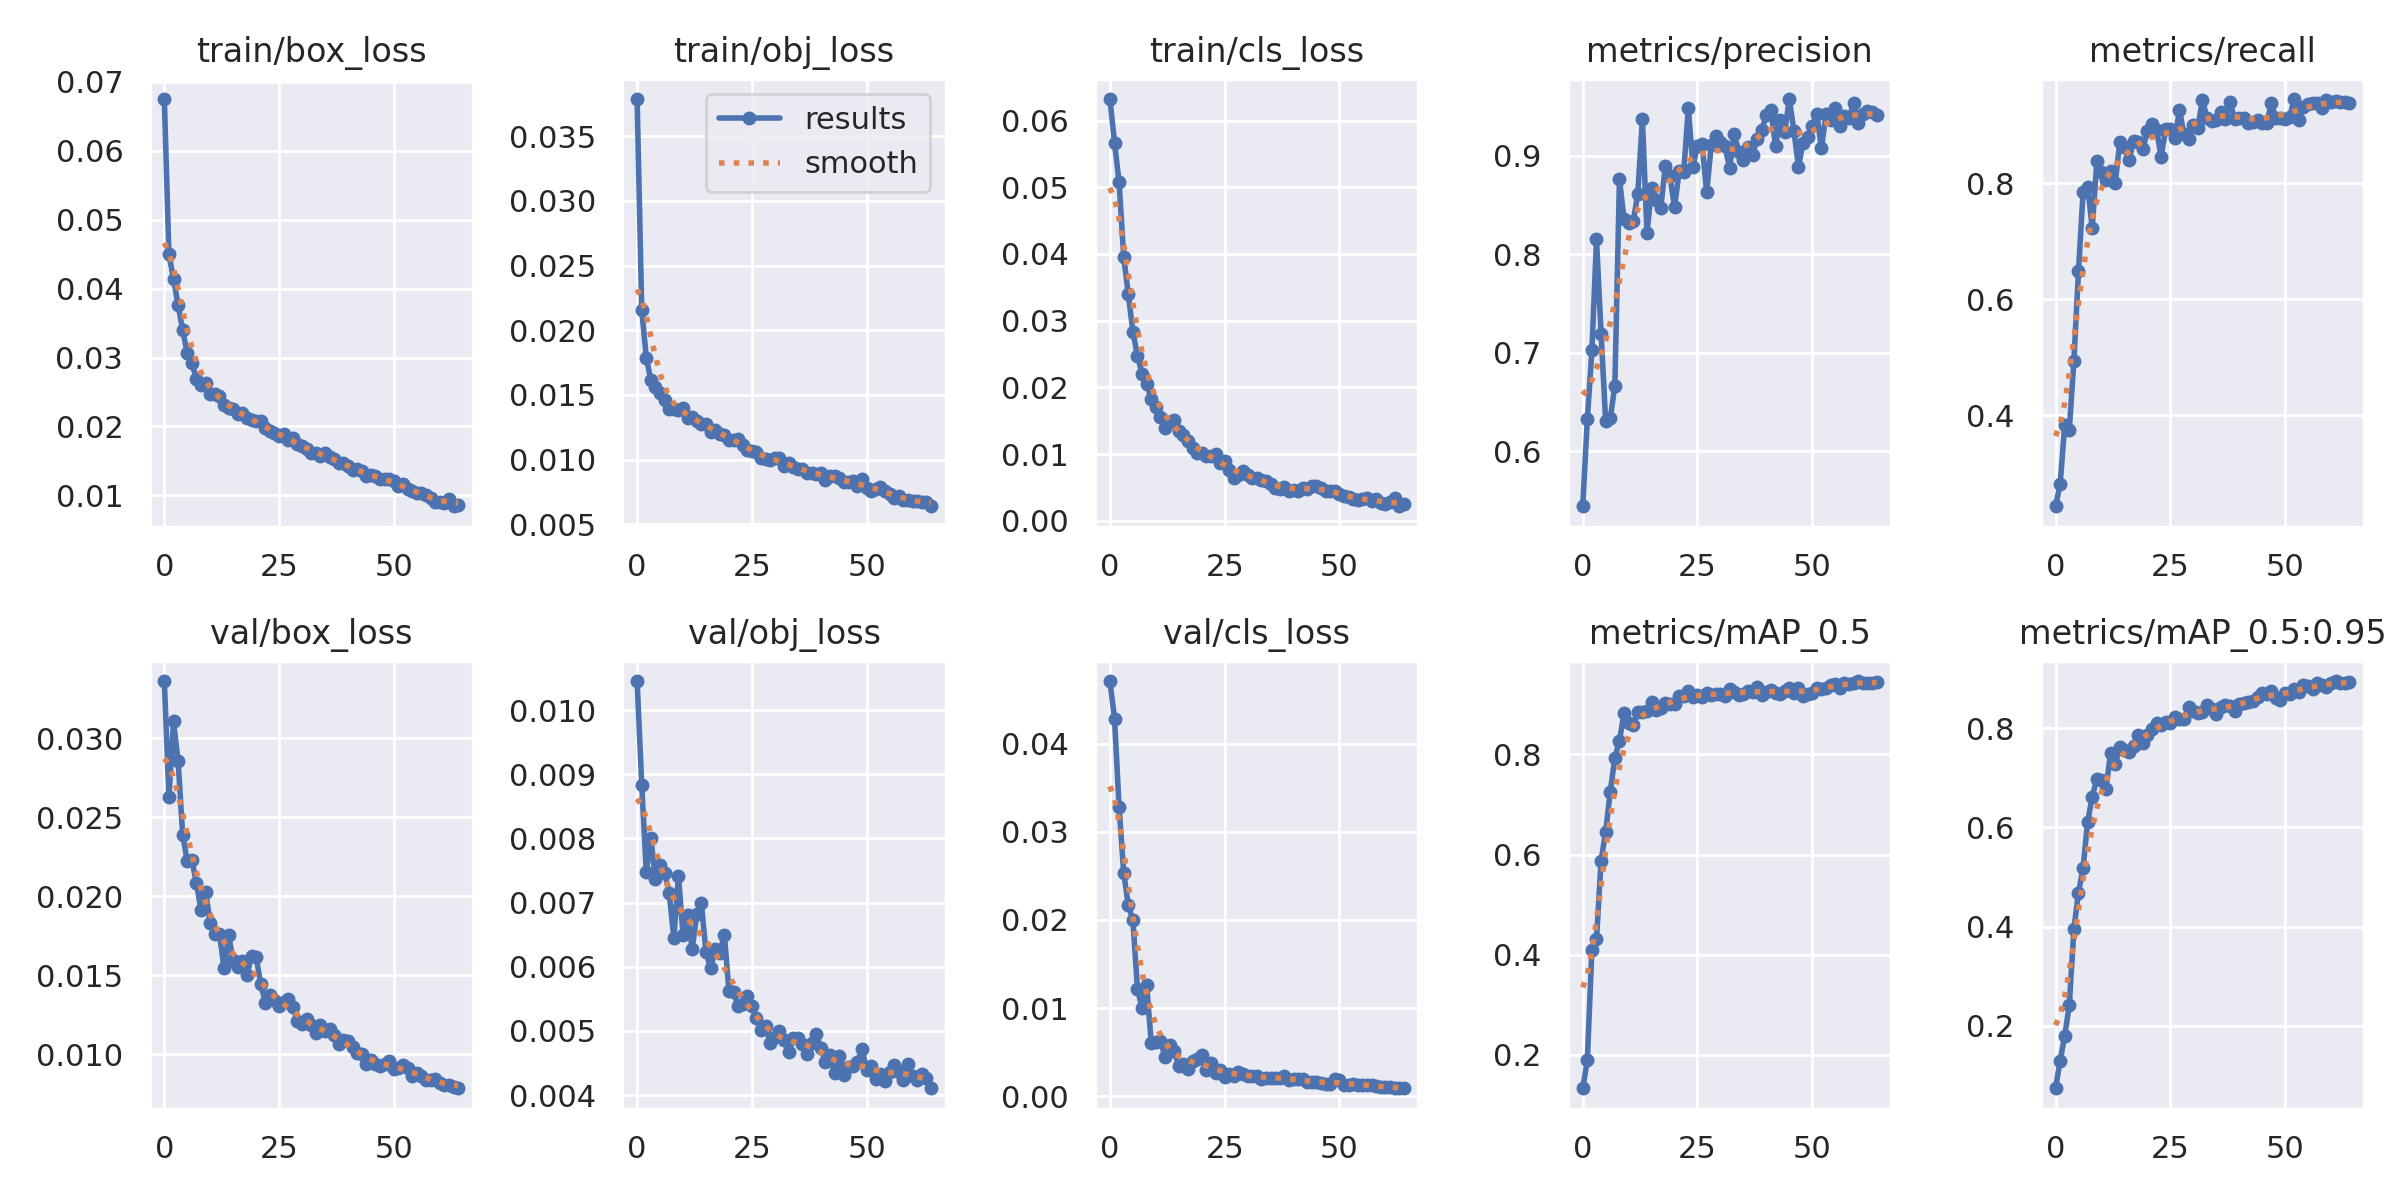

The file beside this chart, header and first rows:
epoch, train/box_loss, train/obj_loss, train/cls_loss, metrics/precision, metrics/recall, metrics/mAP_0.5, metrics/mAP_0.5:0.95, val/box_loss, val/obj_loss, val/cls_loss, x/lr0, x/lr1, x/lr2
0, 0.06749, 0.03787, 0.06324, 0.544, 0.2427, 0.1331, 0.07433, 0.03363, 0.01045, 0.04712, 0.07007, 0.003326, 0.003326
1, 0.04496, 0.02159, 0.05671, 0.6323, 0.2805, 0.189, 0.1291, 0.02627, 0.00884, 0.04285, 0.03997, 0.006558, 0.006558
2, 0.04146, 0.01787, 0.05074, 0.7025, 0.3822, 0.4103, 0.1803, 0.03107, 0.007482, 0.03279, 0.009763, 0.009688, 0.009688
3, 0.0376, 0.01612, 0.0396, 0.8152, 0.3748, 0.4306, 0.2417, 0.02857, 0.008003, 0.02537, 0.009543, 0.009543, 0.009543
4, 0.03395, 0.01561, 0.03396, 0.7192, 0.4939, 0.5877, 0.3948, 0.02388, 0.007361, 0.02167, 0.009543, 0.009543, 0.009543
5, 0.03063, 0.01513, 0.02835, 0.6303, 0.6484, 0.6457, 0.4686, 0.02222, 0.007584, 0.02001, 0.009391, 0.009391, 0.009391
6, 0.02919, 0.01464, 0.02471, 0.6333, 0.7844, 0.7258, 0.5186, 0.02231, 0.007462, 0.01218, 0.009239, 0.009239, 0.009239
7, 0.02692, 0.01392, 0.02204, 0.6665, 0.7942, 0.7932, 0.6115, 0.02084, 0.007145, 0.009964, 0.009086, 0.009086, 0.009086
8, 0.02602, 0.01389, 0.02051, 0.8762, 0.723, 0.827, 0.6624, 0.01911, 0.006442, 0.0126, 0.008934, 0.008934, 0.008934
9, 0.02624, 0.01382, 0.01826, 0.8361, 0.8378, 0.883, 0.6977, 0.02028, 0.00742, 0.006013, 0.008781, 0.008781, 0.008781
10, 0.02473, 0.014, 0.0171, 0.8324, 0.8203, 0.8618, 0.6961, 0.01829, 0.006497, 0.006181, 0.008629, 0.008629, 0.008629
11, 0.02469, 0.01325, 0.01561, 0.8335, 0.8053, 0.859, 0.6785, 0.01763, 0.006807, 0.00625, 0.008477, 0.008477, 0.008477
12, 0.02447, 0.01333, 0.01389, 0.8618, 0.8217, 0.8841, 0.7509, 0.01763, 0.006276, 0.004497, 0.008325, 0.008325, 0.008325
13, 0.02306, 0.01302, 0.01486, 0.9375, 0.8002, 0.8839, 0.7289, 0.01548, 0.006815, 0.005835, 0.008172, 0.008172, 0.008172
14, 0.02268, 0.01276, 0.01503, 0.8219, 0.8714, 0.8871, 0.7628, 0.01753, 0.006986, 0.00508, 0.00802, 0.00802, 0.00802
15, 0.02256, 0.01274, 0.01345, 0.8675, 0.8633, 0.9053, 0.7571, 0.01595, 0.006227, 0.003485, 0.007868, 0.007868, 0.007868
16, 0.02184, 0.01216, 0.01283, 0.8549, 0.8396, 0.8886, 0.7523, 0.01554, 0.005977, 0.003705, 0.007715, 0.007715, 0.007715
17, 0.02202, 0.01233, 0.01197, 0.8472, 0.8735, 0.8929, 0.7645, 0.0159, 0.006271, 0.003091, 0.007563, 0.007563, 0.007563
18, 0.02118, 0.01202, 0.01093, 0.8902, 0.8718, 0.9032, 0.7856, 0.01499, 0.00622, 0.004026, 0.007411, 0.007411, 0.007411
19, 0.02099, 0.01194, 0.01008, 0.8796, 0.8592, 0.9007, 0.7705, 0.01624, 0.006501, 0.004205, 0.007259, 0.007259, 0.007259
20, 0.02075, 0.01149, 0.01013, 0.8479, 0.8898, 0.9002, 0.7856, 0.01617, 0.005626, 0.004644, 0.007106, 0.007106, 0.007106
21, 0.02079, 0.01153, 0.009664, 0.8844, 0.9032, 0.9168, 0.7992, 0.01444, 0.005612, 0.002932, 0.006954, 0.006954, 0.006954
22, 0.01982, 0.01162, 0.009732, 0.8836, 0.8925, 0.916, 0.8098, 0.01327, 0.005383, 0.003752, 0.006802, 0.006802, 0.006802
23, 0.01928, 0.01113, 0.009942, 0.9485, 0.8461, 0.9276, 0.8071, 0.01375, 0.005413, 0.002642, 0.006649, 0.006649, 0.006649
24, 0.019, 0.01078, 0.008589, 0.8889, 0.8941, 0.9144, 0.8117, 0.01341, 0.005544, 0.002998, 0.006497, 0.006497, 0.006497
25, 0.0186, 0.01066, 0.008973, 0.9103, 0.8943, 0.918, 0.81, 0.01306, 0.005391, 0.002137, 0.006345, 0.006345, 0.006345
26, 0.01891, 0.0106, 0.007605, 0.9125, 0.8776, 0.9143, 0.8226, 0.01329, 0.005204, 0.00251, 0.006192, 0.006192, 0.006192
27, 0.01804, 0.01016, 0.006475, 0.863, 0.9266, 0.9231, 0.8191, 0.01347, 0.005021, 0.002351, 0.00604, 0.00604, 0.00604
28, 0.01827, 0.01009, 0.006808, 0.911, 0.8844, 0.919, 0.8188, 0.01301, 0.005078, 0.002712, 0.005888, 0.005888, 0.005888
29, 0.01747, 0.009972, 0.007453, 0.9206, 0.8764, 0.9198, 0.843, 0.01211, 0.004814, 0.002576, 0.005735, 0.005735, 0.005735
30, 0.01723, 0.01012, 0.0069, 0.9139, 0.9014, 0.921, 0.8351, 0.01191, 0.004899, 0.002268, 0.005583, 0.005583, 0.005583
31, 0.01669, 0.01011, 0.006453, 0.9099, 0.8963, 0.9173, 0.83, 0.01223, 0.004997, 0.002345, 0.005431, 0.005431, 0.005431
32, 0.0162, 0.00952, 0.006349, 0.8874, 0.9443, 0.9312, 0.833, 0.01184, 0.004851, 0.002298, 0.005279, 0.005279, 0.005279
33, 0.01622, 0.009735, 0.006151, 0.9226, 0.9129, 0.925, 0.8477, 0.01137, 0.004672, 0.001982, 0.005126, 0.005126, 0.005126
34, 0.01566, 0.009465, 0.005957, 0.9041, 0.9084, 0.919, 0.8381, 0.01188, 0.004885, 0.002057, 0.004974, 0.004974, 0.004974
35, 0.01621, 0.0093, 0.005466, 0.8962, 0.9089, 0.9209, 0.8294, 0.01145, 0.004896, 0.002096, 0.004822, 0.004822, 0.004822
36, 0.01557, 0.009315, 0.004969, 0.9094, 0.9225, 0.9258, 0.8424, 0.01161, 0.004793, 0.002098, 0.004669, 0.004669, 0.004669
37, 0.01528, 0.008957, 0.004747, 0.9014, 0.9114, 0.9256, 0.846, 0.01123, 0.004637, 0.002046, 0.004517, 0.004517, 0.004517
38, 0.01476, 0.008991, 0.004999, 0.9173, 0.9413, 0.9354, 0.8453, 0.01067, 0.004809, 0.002319, 0.004365, 0.004365, 0.004365
39, 0.0147, 0.008902, 0.004499, 0.9267, 0.9119, 0.9187, 0.834, 0.01092, 0.004958, 0.001791, 0.004212, 0.004212, 0.004212
40, 0.01426, 0.008958, 0.004625, 0.9413, 0.9124, 0.9255, 0.8486, 0.01081, 0.004728, 0.001992, 0.00406, 0.00406, 0.00406
41, 0.01371, 0.008434, 0.004407, 0.9463, 0.9125, 0.9284, 0.8519, 0.01048, 0.004514, 0.00198, 0.003908, 0.003908, 0.003908
42, 0.01376, 0.008729, 0.004949, 0.9103, 0.9041, 0.9227, 0.8524, 0.01009, 0.004624, 0.001905, 0.003755, 0.003755, 0.003755
43, 0.01348, 0.00872, 0.004787, 0.937, 0.9062, 0.9199, 0.856, 0.00999, 0.004346, 0.001613, 0.003603, 0.003603, 0.003603
44, 0.01275, 0.008566, 0.005133, 0.924, 0.9103, 0.927, 0.8625, 0.009358, 0.004603, 0.001578, 0.003451, 0.003451, 0.003451
45, 0.013, 0.008275, 0.005204, 0.9579, 0.9038, 0.9332, 0.8713, 0.009638, 0.004307, 0.001578, 0.003299, 0.003299, 0.003299
46, 0.01275, 0.008251, 0.004909, 0.9257, 0.904, 0.9237, 0.8693, 0.009375, 0.004441, 0.001494, 0.003146, 0.003146, 0.003146
47, 0.01239, 0.008364, 0.004478, 0.8888, 0.9381, 0.9336, 0.8754, 0.009282, 0.004448, 0.001397, 0.002994, 0.002994, 0.002994
48, 0.01242, 0.007947, 0.004526, 0.9137, 0.9131, 0.916, 0.8618, 0.009391, 0.004511, 0.001393, 0.002841, 0.002841, 0.002841
49, 0.01244, 0.008509, 0.004497, 0.9192, 0.9121, 0.9207, 0.8579, 0.009569, 0.00472, 0.001981, 0.002689, 0.002689, 0.002689
50, 0.01206, 0.007819, 0.004042, 0.9303, 0.9119, 0.9221, 0.8709, 0.009051, 0.004386, 0.001819, 0.002537, 0.002537, 0.002537
51, 0.01129, 0.007599, 0.003722, 0.9432, 0.9145, 0.9319, 0.8691, 0.009125, 0.004456, 0.001311, 0.002385, 0.002385, 0.002385
52, 0.01163, 0.007738, 0.003528, 0.9076, 0.9456, 0.9317, 0.8787, 0.009314, 0.004254, 0.001297, 0.002232, 0.002232, 0.002232
53, 0.011, 0.007896, 0.00326, 0.9426, 0.9101, 0.9333, 0.8734, 0.009119, 0.004323, 0.001411, 0.00208, 0.00208, 0.00208
54, 0.01065, 0.007563, 0.003149, 0.9367, 0.9315, 0.9395, 0.8869, 0.008611, 0.00422, 0.001304, 0.001928, 0.001928, 0.001928
55, 0.0103, 0.007378, 0.003204, 0.9488, 0.9372, 0.9408, 0.8844, 0.008834, 0.004359, 0.001257, 0.001775, 0.001775, 0.001775
56, 0.01034, 0.007055, 0.003419, 0.9301, 0.9379, 0.9333, 0.8787, 0.008617, 0.004468, 0.001331, 0.001623, 0.001623, 0.001623
57, 0.01, 0.00721, 0.002987, 0.9411, 0.9385, 0.9424, 0.8906, 0.008365, 0.004365, 0.001265, 0.001471, 0.001471, 0.001471
58, 0.009683, 0.006875, 0.003218, 0.9389, 0.9298, 0.9405, 0.8875, 0.008401, 0.004241, 0.00119, 0.001319, 0.001319, 0.001319
59, 0.009082, 0.006887, 0.002676, 0.9535, 0.9434, 0.9433, 0.8841, 0.008408, 0.004486, 0.001032, 0.001166, 0.001166, 0.001166
... 5 more rows
